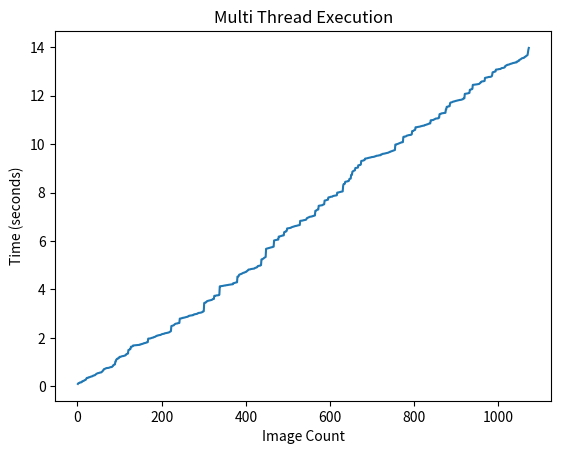

This chart was generated by the following Python code:
from matplotlib import pyplot as plt


x = [1, 2, 3, 4, 5, 6, 7, 8, 9, 10, 11, 12, 13, 14, 15, 16, 17, 18, 19, 20, 21, 22, 23, 24, 25, 26, 27, 28, 29, 30, 31, 32, 33, 34, 35, 36, 37, 38, 39, 40, 41, 42, 43, 44, 45, 46, 47, 48, 49, 50, 51, 52, 53, 54, 55, 56, 57, 58, 59, 60, 61, 62, 63, 64, 65, 66, 67, 68, 69, 70, 71, 72, 73, 74, 75, 76, 77, 78, 79, 80, 81, 82, 83, 84, 85, 86, 87, 88, 89, 90, 91, 92, 93, 94, 95, 96, 97, 98, 99, 100, 101, 102, 103, 104, 105, 106, 107, 108, 109, 110, 111, 112, 113, 114, 115, 116, 117, 118, 119, 120, 121, 122, 123, 124, 125, 126, 127, 128, 129, 130, 131, 132, 133, 134, 135, 136, 137, 138, 139, 140, 141, 142, 143, 144, 145, 146, 147, 148, 149, 150, 151, 152, 153, 154, 155, 156, 157, 158, 159, 160, 161, 162, 163, 164, 165, 166, 167, 168, 169, 170, 171, 172, 173, 174, 175, 176, 177, 178, 179, 180, 181, 182, 183, 184, 185, 186, 187, 188, 189, 190, 191, 192, 193, 194, 195, 196, 197, 198, 199, 200, 201, 202, 203, 204, 205, 206, 207, 208, 209, 210, 211, 212, 213, 214, 215, 216, 217, 218, 219, 220, 221, 222, 223, 224, 225, 226, 227, 228, 229, 230, 231, 232, 233, 234, 235, 236, 237, 238, 239, 240, 241, 242, 243, 244, 245, 246, 247, 248, 249, 250, 251, 252, 253, 254, 255, 256, 257, 258, 259, 260, 261, 262, 263, 264, 265, 266, 267, 268, 269, 270, 271, 272, 273, 274, 275, 276, 277, 278, 279, 280, 281, 282, 283, 284, 285, 286, 287, 288, 289, 290, 291, 292, 293, 294, 295, 296, 297, 298, 299, 300, 301, 302, 303, 304, 305, 306, 307, 308, 309, 310, 311, 312, 313, 314, 315, 316, 317, 318, 319, 320, 321, 322, 323, 324, 325, 326, 327, 328, 329, 330, 331, 332, 333, 334, 335, 336, 337, 338, 339, 340, 341, 342, 343, 344, 345, 346, 347, 348, 349, 350, 351, 352, 353, 354, 355, 356, 357, 358, 359, 360, 361, 362, 363, 364, 365, 366, 367, 368, 369, 370, 371, 372, 373, 374, 375, 376, 377, 378, 379, 380, 381, 382, 383, 384, 385, 386, 387, 388, 389, 390, 391, 392, 393, 394, 395, 396, 397, 398, 399, 400, 401, 402, 403, 404, 405, 406, 407, 408, 409, 410, 411, 412, 413, 414, 415, 416, 417, 418, 419, 420, 421, 422, 423, 424, 425, 426, 427, 428, 429, 430, 431, 432, 433, 434, 435, 436, 437, 438, 439, 440, 441, 442, 443, 444, 445, 446, 447, 448, 449, 450, 451, 452, 453, 454, 455, 456, 457, 458, 459, 460, 461, 462, 463, 464, 465, 466, 467, 468, 469, 470, 471, 472, 473, 474, 475, 476, 477, 478, 479, 480, 481, 482, 483, 484, 485, 486, 487, 488, 489, 490, 491, 492, 493, 494, 495, 496, 497, 498, 499, 500, 501, 502, 503, 504, 505, 506, 507, 508, 509, 510, 511, 512, 513, 514, 515, 516, 517, 518, 519, 520, 521, 522, 523, 524, 525, 526, 527, 528, 529, 530, 531, 532, 533, 534, 535, 536, 537, 538, 539, 540, 541, 542, 543, 544, 545, 546, 547, 548, 549, 550, 551, 552, 553, 554, 555, 556, 557, 558, 559, 560, 561, 562, 563, 564, 565, 566, 567, 568, 569, 570, 571, 572, 573, 574, 575, 576, 577, 578, 579, 580, 581, 582, 583, 584, 585, 586, 587, 588, 589, 590, 591, 592, 593, 594, 595, 596, 597, 598, 599, 600, 601, 602, 603, 604, 605, 606, 607, 608, 609, 610, 611, 612, 613, 614, 615, 616, 617, 618, 619, 620, 621, 622, 623, 624, 625, 626, 627, 628, 629, 630, 631, 632, 633, 634, 635, 636, 637, 638, 639, 640, 641, 642, 643, 644, 645, 646, 647, 648, 649, 650, 651, 652, 653, 654, 655, 656, 657, 658, 659, 660, 661, 662, 663, 664, 665, 666, 667, 668, 669, 670, 671, 672, 673, 674, 675, 676, 677, 678, 679, 680, 681, 682, 683, 684, 685, 686, 687, 688, 689, 690, 691, 692, 693, 694, 695, 696, 697, 698, 699, 700, 701, 702, 703, 704, 705, 706, 707, 708, 709, 710, 711, 712, 713, 714, 715, 716, 717, 718, 719, 720, 721, 722, 723, 724, 725, 726, 727, 728, 729, 730, 731, 732, 733, 734, 735, 736, 737, 738, 739, 740, 741, 742, 743, 744, 745, 746, 747, 748, 749, 750, 751, 752, 753, 754, 755, 756, 757, 758, 759, 760, 761, 762, 763, 764, 765, 766, 767, 768, 769, 770, 771, 772, 773, 774, 775, 776, 777, 778, 779, 780, 781, 782, 783, 784, 785, 786, 787, 788, 789, 790, 791, 792, 793, 794, 795, 796, 797, 798, 799, 800, 801, 802, 803, 804, 805, 806, 807, 808, 809, 810, 811, 812, 813, 814, 815, 816, 817, 818, 819, 820, 821, 822, 823, 824, 825, 826, 827, 828, 829, 830, 831, 832, 833, 834, 835, 836, 837, 838, 839, 840, 841, 842, 843, 844, 845, 846, 847, 848, 849, 850, 851, 852, 853, 854, 855, 856, 857, 858, 859, 860, 861, 862, 863, 864, 865, 866, 867, 868, 869, 870, 871, 872, 873, 874, 875, 876, 877, 878, 879, 880, 881, 882, 883, 884, 885, 886, 887, 888, 889, 890, 891, 892, 893, 894, 895, 896, 897, 898, 899, 900, 901, 902, 903, 904, 905, 906, 907, 908, 909, 910, 911, 912, 913, 914, 915, 916, 917, 918, 919, 920, 921, 922, 923, 924, 925, 926, 927, 928, 929, 930, 931, 932, 933, 934, 935, 936, 937, 938, 939, 940, 941, 942, 943, 944, 945, 946, 947, 948, 949, 950, 951, 952, 953, 954, 955, 956, 957, 958, 959, 960, 961, 962, 963, 964, 965, 966, 967, 968, 969, 970, 971, 972, 973, 974, 975, 976, 977, 978, 979, 980, 981, 982, 983, 984, 985, 986, 987, 988, 989, 990, 991, 992, 993, 994, 995, 996, 997, 998, 999, 1000, 1001, 1002, 1003, 1004, 1005, 1006, 1007, 1008, 1009, 1010, 1011, 1012, 1013, 1014, 1015, 1016, 1017, 1018, 1019, 1020, 1021, 1022, 1023, 1024, 1025, 1026, 1027, 1028, 1029, 1030, 1031, 1032, 1033, 1034, 1035, 1036, 1037, 1038, 1039, 1040, 1041, 1042, 1043, 1044, 1045, 1046, 1047, 1048, 1049, 1050, 1051, 1052, 1053, 1054, 1055, 1056, 1057, 1058, 1059, 1060, 1061, 1062, 1063, 1064, 1065, 1066, 1067, 1068, 1069, 1070, 1071, 1072]
y = [0.09719, 0.12229, 0.13236, 0.13739, 0.13739, 0.15749, 0.16249, 0.16249, 0.16249, 0.17253, 0.2034, 0.20761, 0.20861, 0.22734, 0.22734, 0.23542, 0.2486, 0.26073, 0.26172, 0.27741, 0.31225, 0.34214, 0.34724, 0.34724, 0.35225, 0.35225, 0.37244, 0.37497, 0.37756, 0.38713, 0.39214, 0.3972, 0.40726, 0.40726, 0.41226, 0.41735, 0.43752, 0.44253, 0.4476, 0.45211, 0.45211, 0.46778, 0.48808, 0.49816, 0.51225, 0.52233, 0.52857, 0.53968, 0.54219, 0.54219, 0.54878, 0.55991, 0.56452, 0.56452, 0.56911, 0.57211, 0.57717, 0.60236, 0.61243, 0.62957, 0.6623, 0.67244, 0.71032, 0.71283, 0.71773, 0.73043, 0.73849, 0.74251, 0.75171, 0.75271, 0.75271, 0.75271, 0.75753, 0.7606, 0.76764, 0.77271, 0.77884, 0.79097, 0.79247, 0.79247, 0.79247, 0.80107, 0.82275, 0.83285, 0.86972, 0.87288, 0.89278, 0.90186, 0.90293, 1.02322, 1.02774, 1.09816, 1.10774, 1.13523, 1.13776, 1.14789, 1.14789, 1.17409, 1.17776, 1.21405, 1.21405, 1.21833, 1.22284, 1.22745, 1.23757, 1.24258, 1.24663, 1.24766, 1.24766, 1.25469, 1.25774, 1.26477, 1.27234, 1.27487, 1.30426, 1.32554, 1.32757, 1.34297, 1.34857, 1.35263, 1.49807, 1.5017, 1.50773, 1.51291, 1.54271, 1.54271, 1.63356, 1.63356, 1.63863, 1.64266, 1.64872, 1.68343, 1.68681, 1.68774, 1.68972, 1.69164, 1.69268, 1.69368, 1.69467, 1.69679, 1.69863, 1.70062, 1.70344, 1.70811, 1.71157, 1.71257, 1.71257, 1.71257, 1.73194, 1.73294, 1.73294, 1.74001, 1.74758, 1.74919, 1.75317, 1.76358, 1.77291, 1.77794, 1.77794, 1.78795, 1.79098, 1.793, 1.80296, 1.80794, 1.81096, 1.82328, 1.82328, 1.96754, 1.96854, 1.96854, 1.9736, 1.9736, 1.97773, 1.97773, 1.98781, 1.99751, 2.00119, 2.00368, 2.00779, 2.0128, 2.02927, 2.03027, 2.03779, 2.04594, 2.04846, 2.06618, 2.0727, 2.07779, 2.09241, 2.09241, 2.09546, 2.1057, 2.10669, 2.11072, 2.11617, 2.1177, 2.1177, 2.12781, 2.13795, 2.14783, 2.15581, 2.15783, 2.16284, 2.16284, 2.16796, 2.17203, 2.18566, 2.18887, 2.18987, 2.19281, 2.19414, 2.20295, 2.20757, 2.20948, 2.21621, 2.21773, 2.22511, 2.23138, 2.24806, 2.25612, 2.26267, 2.2782, 2.48813, 2.49266, 2.49266, 2.50282, 2.5117, 2.5127, 2.52279, 2.54258, 2.56276, 2.57284, 2.58295, 2.58812, 2.58965, 2.59268, 2.59268, 2.59776, 2.61188, 2.61243, 2.61443, 2.61443, 2.79401, 2.79753, 2.79753, 2.80206, 2.80411, 2.80764, 2.82442, 2.82442, 2.82442, 2.83249, 2.83451, 2.83755, 2.84508, 2.84763, 2.85467, 2.85769, 2.86274, 2.86783, 2.86783, 2.87589, 2.89276, 2.8933, 2.91223, 2.91383, 2.91885, 2.92097, 2.92197, 2.92757, 2.92757, 2.92757, 2.93571, 2.93773, 2.93773, 2.9626, 2.96615, 2.97473, 2.97524, 2.97779, 2.9828, 2.9828, 2.98736, 2.99744, 2.99744, 3.01507, 3.02771, 3.03103, 3.03217, 3.03217, 3.03521, 3.03775, 3.04275, 3.04731, 3.05231, 3.06237, 3.0654, 3.0886, 3.09217, 3.10119, 3.43764, 3.44894, 3.45098, 3.45308, 3.47106, 3.47309, 3.50212, 3.51762, 3.52425, 3.52778, 3.53334, 3.53793, 3.53793, 3.54756, 3.55158, 3.55362, 3.56375, 3.56375, 3.56777, 3.582, 3.5947, 3.60208, 3.60419, 3.60659, 3.735, 3.735, 3.73943, 3.73943, 3.74752, 3.75253, 3.75306, 3.75765, 3.75765, 3.75765, 3.76536, 3.76536, 3.77745, 4.12556, 4.13163, 4.13301, 4.13401, 4.13769, 4.13983, 4.14187, 4.14187, 4.1479, 4.15197, 4.15804, 4.1621, 4.1621, 4.1621, 4.1702, 4.17223, 4.17223, 4.17779, 4.18032, 4.18234, 4.18787, 4.19039, 4.19245, 4.19245, 4.19789, 4.20072, 4.2018, 4.20379, 4.20783, 4.21089, 4.21445, 4.21445, 4.25763, 4.25814, 4.26052, 4.26451, 4.2739, 4.28193, 4.28396, 4.28798, 4.29407, 4.29407, 4.52911, 4.53198, 4.53672, 4.55541, 4.60773, 4.61507, 4.62345, 4.62805, 4.63107, 4.64436, 4.64766, 4.6572, 4.6664, 4.67201, 4.68806, 4.68909, 4.69403, 4.69978, 4.71084, 4.72128, 4.7248, 4.72699, 4.75281, 4.76315, 4.77977, 4.79026, 4.82001, 4.82101, 4.82201, 4.82389, 4.82754, 4.83502, 4.84104, 4.84413, 4.84513, 4.84996, 4.8535, 4.85502, 4.85785, 4.8605, 4.8625, 4.87536, 4.89026, 4.89325, 4.89933, 4.90471, 4.9077, 4.92018, 4.9574, 4.96775, 4.97008, 4.97575, 4.97983, 4.98083, 4.98283, 4.99775, 5.00305, 5.23887, 5.24228, 5.25598, 5.25809, 5.26801, 5.27778, 5.29884, 5.31091, 5.3281, 5.3339, 5.34166, 5.67704, 5.68156, 5.68801, 5.69363, 5.69666, 5.69898, 5.70661, 5.70763, 5.71427, 5.72216, 5.7282, 5.7312, 5.73634, 5.74171, 5.74171, 5.75052, 5.75826, 5.76026, 5.76756, 6.02253, 6.02735, 6.0302, 6.03419, 6.0413, 6.04387, 6.04614, 6.05236, 6.05391, 6.05809, 6.06008, 6.18179, 6.18279, 6.19042, 6.19295, 6.19604, 6.20004, 6.21124, 6.21423, 6.21776, 6.22325, 6.22955, 6.23254, 6.23354, 6.36588, 6.37658, 6.37861, 6.38175, 6.38564, 6.4147, 6.41996, 6.51871, 6.51998, 6.5213, 6.5258, 6.52998, 6.53098, 6.53911, 6.54323, 6.54423, 6.54722, 6.56396, 6.57097, 6.57698, 6.58416, 6.58624, 6.59211, 6.60103, 6.60354, 6.60865, 6.61882, 6.61983, 6.62284, 6.62583, 6.63271, 6.63566, 6.64192, 6.64595, 6.65394, 6.65594, 6.65893, 6.66092, 6.83145, 6.8335, 6.83549, 6.83649, 6.83749, 6.8415, 6.84504, 6.85478, 6.85628, 6.85628, 6.8638, 6.86778, 6.86914, 6.87534, 6.88017, 6.91625, 6.94382, 6.95072, 6.9606, 6.97001, 6.97201, 6.98654, 6.99642, 7.00045, 7.00245, 7.00444, 7.00952, 7.01048, 7.01348, 7.02648, 7.02862, 7.03484, 7.03554, 7.04953, 7.05053, 7.05452, 7.24583, 7.25285, 7.25983, 7.27277, 7.2849, 7.29271, 7.2977, 7.30274, 7.45482, 7.45783, 7.46083, 7.46183, 7.46662, 7.46794, 7.4729, 7.47641, 7.4781, 7.48091, 7.50085, 7.50551, 7.50806, 7.51793, 7.66984, 7.67284, 7.67483, 7.68103, 7.68786, 7.69384, 7.69789, 7.70404, 7.70591, 7.80002, 7.80281, 7.80381, 7.8068, 7.81209, 7.82581, 7.82762, 7.82829, 7.82926, 7.83182, 7.84706, 7.85818, 7.86021, 7.86624, 7.86915, 7.87117, 7.87411, 7.87913, 7.88126, 7.88423, 7.88929, 7.99881, 7.99981, 8.0028, 8.00854, 8.01359, 8.01665, 8.01962, 8.02261, 8.03013, 8.03419, 8.03628, 8.04238, 8.04891, 8.04991, 8.27141, 8.34704, 8.35702, 8.364, 8.365, 8.44479, 8.44829, 8.45528, 8.45779, 8.46229, 8.46229, 8.4724, 8.4734, 8.47539, 8.50789, 8.56567, 8.57078, 8.57377, 8.57876, 8.72992, 8.73183, 8.73583, 8.86374, 8.87719, 8.88824, 8.89322, 8.91025, 8.91718, 8.91918, 9.01501, 9.017, 9.019, 9.01999, 9.01999, 9.02955, 9.03154, 9.12801, 9.12852, 9.13052, 9.13603, 9.13902, 9.145, 9.15748, 9.30483, 9.30898, 9.31204, 9.31303, 9.31702, 9.32214, 9.32912, 9.34161, 9.34708, 9.40073, 9.40173, 9.40971, 9.41071, 9.4124, 9.4179, 9.42188, 9.43286, 9.43385, 9.43684, 9.43996, 9.44195, 9.44295, 9.44794, 9.45492, 9.4639, 9.46589, 9.46689, 9.46789, 9.47088, 9.47188, 9.47786, 9.48285, 9.49282, 9.49482, 9.50381, 9.50681, 9.51939, 9.52118, 9.52318, 9.52517, 9.52717, 9.53315, 9.53814, 9.53921, 9.54213, 9.54412, 9.54512, 9.57561, 9.57761, 9.5826, 9.58659, 9.60158, 9.60258, 9.60557, 9.60656, 9.61055, 9.61454, 9.61654, 9.62252, 9.62709, 9.62809, 9.63308, 9.64305, 9.64505, 9.64804, 9.65802, 9.67249, 9.67419, 9.67716, 9.69381, 9.69544, 9.70168, 9.71005, 9.7141, 9.72321, 9.73019, 9.73418, 9.73817, 9.74515, 9.75612, 9.75863, 9.98275, 9.98375, 9.98692, 9.99757, 9.99908, 10.00471, 10.01241, 10.01594, 10.02773, 10.03172, 10.03829, 10.04782, 10.0563, 10.05988, 10.0729, 10.0777, 10.0787, 10.07969, 10.0867, 10.2959, 10.30388, 10.31186, 10.31285, 10.31485, 10.31585, 10.32099, 10.33794, 10.35004, 10.35303, 10.35773, 10.36569, 10.37041, 10.3724, 10.3734, 10.37839, 10.38138, 10.38488, 10.38488, 10.39536, 10.40534, 10.54049, 10.54178, 10.54477, 10.55303, 10.5697, 10.57976, 10.58594, 10.59003, 10.69775, 10.70074, 10.70274, 10.70274, 10.70374, 10.71072, 10.71271, 10.71371, 10.71821, 10.7212, 10.72519, 10.72918, 10.73816, 10.74115, 10.74414, 10.74813, 10.75611, 10.7581, 10.76209, 10.76309, 10.76708, 10.76908, 10.79103, 10.79345, 10.79526, 10.8036, 10.80759, 10.81558, 10.81662, 10.82207, 10.83205, 10.84518, 10.84663, 10.84896, 10.85594, 10.85945, 10.98478, 10.98977, 10.99077, 10.99176, 10.99276, 10.99575, 10.99675, 11.01172, 11.01969, 11.02568, 11.03565, 11.04961, 11.05659, 11.05813, 11.06065, 11.06163, 11.06163, 11.06761, 11.06761, 11.09012, 11.09311, 11.23763, 11.24661, 11.25318, 11.25617, 11.25826, 11.27239, 11.27538, 11.28237, 11.2845, 11.28735, 11.28886, 11.29164, 11.29317, 11.29317, 11.2945, 11.43445, 11.44243, 11.54146, 11.54146, 11.55144, 11.55296, 11.55495, 11.55695, 11.56692, 11.57091, 11.69102, 11.7155, 11.72248, 11.72448, 11.72847, 11.73545, 11.74442, 11.7564, 11.75939, 11.76338, 11.7673, 11.76979, 11.78019, 11.78319, 11.78717, 11.79256, 11.79815, 11.80513, 11.80712, 11.81033, 11.81233, 11.81732, 11.82438, 11.82687, 11.82887, 11.83086, 11.83186, 11.84087, 11.84486, 11.85088, 11.85188, 11.8709, 11.88843, 11.88895, 11.89492, 12.07694, 12.08006, 12.08107, 12.08406, 12.08506, 12.09005, 12.09204, 12.09703, 12.10102, 12.11, 12.11199, 12.11798, 12.24785, 12.24837, 12.25135, 12.26583, 12.26935, 12.27136, 12.2824, 12.44814, 12.45014, 12.45129, 12.45417, 12.4562, 12.4572, 12.45924, 12.46323, 12.46562, 12.46912, 12.47211, 12.47511, 12.48209, 12.48408, 12.48608, 12.48807, 12.50204, 12.5225, 12.53013, 12.56377, 12.56576, 12.58525, 12.59313, 12.59345, 12.59445, 12.59744, 12.60343, 12.61041, 12.61141, 12.73756, 12.73955, 12.74653, 12.75052, 12.75252, 12.75551, 12.7595, 12.76848, 12.77352, 12.77452, 12.77651, 12.77651, 12.77849, 12.781, 12.78849, 12.79348, 12.80246, 12.85702, 12.96531, 12.9733, 12.98052, 12.98204, 12.98502, 12.99604, 12.99802, 13.00343, 13.07929, 13.0813, 13.0823, 13.08429, 13.08828, 13.08928, 13.09789, 13.09889, 13.0999, 13.10141, 13.1034, 13.10639, 13.12248, 13.14002, 13.14152, 13.14352, 13.14551, 13.15005, 13.15309, 13.16007, 13.1661, 13.17508, 13.22689, 13.23587, 13.24237, 13.26062, 13.2656, 13.2656, 13.28211, 13.28367, 13.28624, 13.2897, 13.2962, 13.30598, 13.31431, 13.3203, 13.32329, 13.32669, 13.33498, 13.34052, 13.34811, 13.3501, 13.35616, 13.3612, 13.36313, 13.36467, 13.37594, 13.37691, 13.37791, 13.37891, 13.4163, 13.41929, 13.42129, 13.42229, 13.43286, 13.47522, 13.48302, 13.48796, 13.49796, 13.51148, 13.5295, 13.5421, 13.54985, 13.55496, 13.55737, 13.55833, 13.56435, 13.58553, 13.58652, 13.60927, 13.61687, 13.62518, 13.64833, 13.65817, 13.67112, 13.6761, 13.79986, 13.89951, 13.97541]

# Function to plot 
plt.plot(x,y) 

plt.xlabel('Image Count')
plt.ylabel('Time (seconds)')

plt.title('Multi Thread Execution')
# function to show the plot 
plt.show() 



"""
l = [[1, 0.09719], [2, 0.12229], [3, 0.13236], [4, 0.13739], [5, 0.13739], [6, 0.15749], [7, 0.16249], [8, 0.16249], [9, 0.16249], [10, 0.17253], [11, 0.2034], [12, 0.20761], [13, 0.20861], [14, 0.22734], [15, 0.22734], [16, 0.23542], [17, 0.2486], [18, 0.26073], [19, 0.26172], [20, 0.27741], [21, 0.31225], [22, 0.34214], [23, 0.34724], [24, 0.34724], [25, 0.35225], [26, 0.35225], [27, 0.37244], [28, 0.37497], [29, 0.37756], [30, 0.38713], [31, 0.39214], [32, 0.3972], [33, 0.40726], [34, 0.40726], [35, 0.41226], [36, 0.41735], [37, 0.43752], [38, 0.44253], [39, 0.4476], [40, 0.45211], [41, 0.45211], [42, 0.46778], [43, 0.48808], [44, 0.49816], [45, 0.51225], [46, 0.52233], [47, 0.52857], [48, 0.53968], [49, 0.54219], [50, 0.54219], [51, 0.54878], [52, 0.55991], [53, 0.56452], [54, 0.56452], [55, 0.56911], [56, 0.57211], [57, 0.57717], [58, 0.60236], [59, 0.61243], [60, 0.62957], [61, 0.6623], [62, 0.67244], [63, 0.71032], [64, 0.71283], [65, 0.71773], [66, 0.73043], [67, 0.73849], [68, 0.74251], [69, 0.75171], [70, 0.75271], [71, 0.75271], [72, 0.75271], [73, 0.75753], [74, 0.7606], [75, 0.76764], [76, 0.77271], [77, 0.77884], [78, 0.79097], [79, 0.79247], [80, 0.79247], [81, 0.79247], [82, 0.80107], [83, 0.82275], [84, 0.83285], [85, 0.86972], [86, 0.87288], [87, 0.89278], [88, 0.90186], [89, 0.90293], [90, 1.02322], [91, 1.02774], [92, 1.09816], [93, 1.10774], [94, 1.13523], [95, 1.13776], [96, 1.14789], [97, 1.14789], [98, 1.17409], [99, 1.17776], [100, 1.21405], [101, 1.21405], [102, 1.21833], [103, 1.22284], [104, 1.22745], [105, 1.23757], [106, 1.24258], [107, 1.24663], [108, 1.24766], [109, 1.24766], [110, 1.25469], [111, 1.25774], [112, 1.26477], [113, 1.27234], [114, 1.27487], [115, 1.30426], [116, 1.32554], [117, 1.32757], [118, 1.34297], [119, 1.34857], [120, 1.35263], [121, 1.49807], [122, 1.5017], [123, 1.50773], [124, 1.51291], [125, 1.54271], [126, 1.54271], [127, 1.63356], [128, 1.63356], [129, 1.63863], [130, 1.64266], [131, 1.64872], [132, 1.68343], [133, 1.68681], [134, 1.68774], [135, 1.68972], [136, 1.69164], [137, 1.69268], [138, 1.69368], [139, 1.69467], [140, 1.69679], [141, 1.69863], [142, 1.70062], [143, 1.70344], [144, 1.70811], [145, 1.71157], [146, 1.71257], [147, 1.71257], [148, 1.71257], [149, 1.73194], [150, 1.73294], [151, 1.73294], [152, 1.74001], [153, 1.74758], [154, 1.74919], [155, 1.75317], [156, 1.76358], [157, 1.77291], [158, 1.77794], [159, 1.77794], [160, 1.78795], [161, 1.79098], [162, 1.793], [163, 1.80296], [164, 1.80794], [165, 1.81096], [166, 1.82328], [167, 1.82328], [168, 1.96754], [169, 1.96854], [170, 1.96854], [171, 1.9736], [172, 1.9736], [173, 1.97773], [174, 1.97773], [175, 1.98781], [176, 1.99751], [177, 2.00119], [178, 2.00368], [179, 2.00779], [180, 2.0128], [181, 2.02927], [182, 2.03027], [183, 2.03779], [184, 2.04594], [185, 2.04846], [186, 2.06618], [187, 2.0727], [188, 2.07779], [189, 2.09241], [190, 2.09241], [191, 2.09546], [192, 2.1057], [193, 2.10669], [194, 2.11072], [195, 2.11617], [196, 2.1177], [197, 2.1177], [198, 2.12781], [199, 2.13795], [200, 2.14783], [201, 2.15581], [202, 2.15783], [203, 2.16284], [204, 2.16284], [205, 2.16796], [206, 2.17203], [207, 2.18566], [208, 2.18887], [209, 2.18987], [210, 2.19281], [211, 2.19414], [212, 2.20295], [213, 2.20757], [214, 2.20948], [215, 2.21621], [216, 2.21773], [217, 2.22511], [218, 2.23138], [219, 2.24806], [220, 2.25612], [221, 2.26267], [222, 2.2782], [223, 2.48813], [224, 2.49266], [225, 2.49266], [226, 2.50282], [227, 2.5117], [228, 2.5127], [229, 2.52279], [230, 2.54258], [231, 2.56276], [232, 2.57284], [233, 2.58295], [234, 2.58812], [235, 2.58965], [236, 2.59268], [237, 2.59268], [238, 2.59776], [239, 2.61188], [240, 2.61243], [241, 2.61443], [242, 2.61443], [243, 2.79401], [244, 2.79753], [245, 2.79753], [246, 2.80206], [247, 2.80411], [248, 2.80764], [249, 2.82442], [250, 2.82442], [251, 2.82442], [252, 2.83249], [253, 2.83451], [254, 2.83755], [255, 2.84508], [256, 2.84763], [257, 2.85467], [258, 2.85769], [259, 2.86274], [260, 2.86783], [261, 2.86783], [262, 2.87589], [263, 2.89276], [264, 2.8933], [265, 2.91223], [266, 2.91383], [267, 2.91885], [268, 2.92097], [269, 2.92197], [270, 2.92757], [271, 2.92757], [272, 2.92757], [273, 2.93571], [274, 2.93773], [275, 2.93773], [276, 2.9626], [277, 2.96615], [278, 2.97473], [279, 2.97524], [280, 2.97779], [281, 2.9828], [282, 2.9828], [283, 2.98736], [284, 2.99744], [285, 2.99744], [286, 3.01507], [287, 3.02771], [288, 3.03103], [289, 3.03217], [290, 3.03217], [291, 3.03521], [292, 3.03775], [293, 3.04275], [294, 3.04731], [295, 3.05231], [296, 3.06237], [297, 3.0654], [298, 3.0886], [299, 3.09217], [300, 3.10119], [301, 3.43764], [302, 3.44894], [303, 3.45098], [304, 3.45308], [305, 3.47106], [306, 3.47309], [307, 3.50212], [308, 3.51762], [309, 3.52425], [310, 3.52778], [311, 3.53334], [312, 3.53793], [313, 3.53793], [314, 3.54756], [315, 3.55158], [316, 3.55362], [317, 3.56375], [318, 3.56375], [319, 3.56777], [320, 3.582], [321, 3.5947], [322, 3.60208], [323, 3.60419], [324, 3.60659], [325, 3.735], [326, 3.735], [327, 3.73943], [328, 3.73943], [329, 3.74752], [330, 3.75253], [331, 3.75306], [332, 3.75765], [333, 3.75765], [334, 3.75765], [335, 3.76536], [336, 3.76536], [337, 3.77745], [338, 4.12556], [339, 4.13163], [340, 4.13301], [341, 4.13401], [342, 4.13769], [343, 4.13983], [344, 4.14187], [345, 4.14187], [346, 4.1479], [347, 4.15197], [348, 4.15804], [349, 4.1621], [350, 4.1621], [351, 4.1621], [352, 4.1702], [353, 4.17223], [354, 4.17223], [355, 4.17779], [356, 4.18032], [357, 4.18234], [358, 4.18787], [359, 4.19039], [360, 4.19245], [361, 4.19245], [362, 4.19789], [363, 4.20072], [364, 4.2018], [365, 4.20379], [366, 4.20783], [367, 4.21089], [368, 4.21445], [369, 4.21445], [370, 4.25763], [371, 4.25814], [372, 4.26052], [373, 4.26451], [374, 4.2739], [375, 4.28193], [376, 4.28396], [377, 4.28798], [378, 4.29407], [379, 4.29407], [380, 4.52911], [381, 4.53198], [382, 4.53672], [383, 4.55541], [384, 4.60773], [385, 4.61507], [386, 4.62345], [387, 4.62805], [388, 4.63107], [389, 4.64436], [390, 4.64766], [391, 4.6572], [392, 4.6664], [393, 4.67201], [394, 4.68806], [395, 4.68909], [396, 4.69403], [397, 4.69978], [398, 4.71084], [399, 4.72128], [400, 4.7248], [401, 4.72699], [402, 4.75281], [403, 4.76315], [404, 4.77977], [405, 4.79026], [406, 4.82001], [407, 4.82101], [408, 4.82201], [409, 4.82389], [410, 4.82754], [411, 4.83502], [412, 4.84104], [413, 4.84413], [414, 4.84513], [415, 4.84996], [416, 4.8535], [417, 4.85502], [418, 4.85785], [419, 4.8605], [420, 4.8625], [421, 4.87536], [422, 4.89026], [423, 4.89325], [424, 4.89933], [425, 4.90471], [426, 4.9077], [427, 4.92018], [428, 4.9574], [429, 4.96775], [430, 4.97008], [431, 4.97575], [432, 4.97983], [433, 4.98083], [434, 4.98283], [435, 4.99775], [436, 5.00305], [437, 5.23887], [438, 5.24228], [439, 5.25598], [440, 5.25809], [441, 5.26801], [442, 5.27778], [443, 5.29884], [444, 5.31091], [445, 5.3281], [446, 5.3339], [447, 5.34166], [448, 5.67704], [449, 5.68156], [450, 5.68801], [451, 5.69363], [452, 5.69666], [453, 5.69898], [454, 5.70661], [455, 5.70763], [456, 5.71427], [457, 5.72216], [458, 5.7282], [459, 5.7312], [460, 5.73634], [461, 5.74171], [462, 5.74171], [463, 5.75052], [464, 5.75826], [465, 5.76026], [466, 5.76756], [467, 6.02253], [468, 6.02735], [469, 6.0302], [470, 6.03419], [471, 6.0413], [472, 6.04387], [473, 6.04614], [474, 6.05236], [475, 6.05391], [476, 6.05809], [477, 6.06008], [478, 6.18179], [479, 6.18279], [480, 6.19042], [481, 6.19295], [482, 6.19604], [483, 6.20004], [484, 6.21124], [485, 6.21423], [486, 6.21776], [487, 6.22325], [488, 6.22955], [489, 6.23254], [490, 6.23354], [491, 6.36588], [492, 6.37658], [493, 6.37861], [494, 6.38175], [495, 6.38564], [496, 6.4147], [497, 6.41996], [498, 6.51871], [499, 6.51998], [500, 6.5213], [501, 6.5258], [502, 6.52998], [503, 6.53098], [504, 6.53911], [505, 6.54323], [506, 6.54423], [507, 6.54722], [508, 6.56396], [509, 6.57097], [510, 6.57698], [511, 6.58416], [512, 6.58624], [513, 6.59211], [514, 6.60103], [515, 6.60354], [516, 6.60865], [517, 6.61882], [518, 6.61983], [519, 6.62284], [520, 6.62583], [521, 6.63271], [522, 6.63566], [523, 6.64192], [524, 6.64595], [525, 6.65394], [526, 6.65594], [527, 6.65893], [528, 6.66092], [529, 6.83145], [530, 6.8335], [531, 6.83549], [532, 6.83649], [533, 6.83749], [534, 6.8415], [535, 6.84504], [536, 6.85478], [537, 6.85628], [538, 6.85628], [539, 6.8638], [540, 6.86778], [541, 6.86914], [542, 6.87534], [543, 6.88017], [544, 6.91625], [545, 6.94382], [546, 6.95072], [547, 6.9606], [548, 6.97001], [549, 6.97201], [550, 6.98654], [551, 6.99642], [552, 7.00045], [553, 7.00245], [554, 7.00444], [555, 7.00952], [556, 7.01048], [557, 7.01348], [558, 7.02648], [559, 7.02862], [560, 7.03484], [561, 7.03554], [562, 7.04953], [563, 7.05053], [564, 7.05452], [565, 7.24583], [566, 7.25285], [567, 7.25983], [568, 7.27277], [569, 7.2849], [570, 7.29271], [571, 7.2977], [572, 7.30274], [573, 7.45482], [574, 7.45783], [575, 7.46083], [576, 7.46183], [577, 7.46662], [578, 7.46794], [579, 7.4729], [580, 7.47641], [581, 7.4781], [582, 7.48091], [583, 7.50085], [584, 7.50551], [585, 7.50806], [586, 7.51793], [587, 7.66984], [588, 7.67284], [589, 7.67483], [590, 7.68103], [591, 7.68786], [592, 7.69384], [593, 7.69789], [594, 7.70404], [595, 7.70591], [596, 7.80002], [597, 7.80281], [598, 7.80381], [599, 7.8068], [600, 7.81209], [601, 7.82581], [602, 7.82762], [603, 7.82829], [604, 7.82926], [605, 7.83182], [606, 7.84706], [607, 7.85818], [608, 7.86021], [609, 7.86624], [610, 7.86915], [611, 7.87117], [612, 7.87411], [613, 7.87913], [614, 7.88126], [615, 7.88423], [616, 7.88929], [617, 7.99881], [618, 7.99981], [619, 8.0028], [620, 8.00854], [621, 8.01359], [622, 8.01665], [623, 8.01962], [624, 8.02261], [625, 8.03013], [626, 8.03419], [627, 8.03628], [628, 8.04238], [629, 8.04891], [630, 8.04991], [631, 8.27141], [632, 8.34704], [633, 8.35702], [634, 8.364], [635, 8.365], [636, 8.44479], [637, 8.44829], [638, 8.45528], [639, 8.45779], [640, 8.46229], [641, 8.46229], [642, 8.4724], [643, 8.4734], [644, 8.47539], [645, 8.50789], [646, 8.56567], [647, 8.57078], [648, 8.57377], [649, 8.57876], [650, 8.72992], [651, 8.73183], [652, 8.73583], [653, 8.86374], [654, 8.87719], [655, 8.88824], [656, 8.89322], [657, 8.91025], [658, 8.91718], [659, 8.91918], [660, 9.01501], [661, 9.017], [662, 9.019], [663, 9.01999], [664, 9.01999], [665, 9.02955], [666, 9.03154], [667, 9.12801], [668, 9.12852], [669, 9.13052], [670, 9.13603], [671, 9.13902], [672, 9.145], [673, 9.15748], [674, 9.30483], [675, 9.30898], [676, 9.31204], [677, 9.31303], [678, 9.31702], [679, 9.32214], [680, 9.32912], [681, 9.34161], [682, 9.34708], [683, 9.40073], [684, 9.40173], [685, 9.40971], [686, 9.41071], [687, 9.4124], [688, 9.4179], [689, 9.42188], [690, 9.43286], [691, 9.43385], [692, 9.43684], [693, 9.43996], [694, 9.44195], [695, 9.44295], [696, 9.44794], [697, 9.45492], [698, 9.4639], [699, 9.46589], [700, 9.46689], [701, 9.46789], [702, 9.47088], [703, 9.47188], [704, 9.47786], [705, 9.48285], [706, 9.49282], [707, 9.49482], [708, 9.50381], [709, 9.50681], [710, 9.51939], [711, 9.52118], [712, 9.52318], [713, 9.52517], [714, 9.52717], [715, 9.53315], [716, 9.53814], [717, 9.53921], [718, 9.54213], [719, 9.54412], [720, 9.54512], [721, 9.57561], [722, 9.57761], [723, 9.5826], [724, 9.58659], [725, 9.60158], [726, 9.60258], [727, 9.60557], [728, 9.60656], [729, 9.61055], [730, 9.61454], [731, 9.61654], [732, 9.62252], [733, 9.62709], [734, 9.62809], [735, 9.63308], [736, 9.64305], [737, 9.64505], [738, 9.64804], [739, 9.65802], [740, 9.67249], [741, 9.67419], [742, 9.67716], [743, 9.69381], [744, 9.69544], [745, 9.70168], [746, 9.71005], [747, 9.7141], [748, 9.72321], [749, 9.73019], [750, 9.73418], [751, 9.73817], [752, 9.74515], [753, 9.75612], [754, 9.75863], [755, 9.98275], [756, 9.98375], [757, 9.98692], [758, 9.99757], [759, 9.99908], [760, 10.00471], [761, 10.01241], [762, 10.01594], [763, 10.02773], [764, 10.03172], [765, 10.03829], [766, 10.04782], [767, 10.0563], [768, 10.05988], [769, 10.0729], [770, 10.0777], [771, 10.0787], [772, 10.07969], [773, 10.0867], [774, 10.2959], [775, 10.30388], [776, 10.31186], [777, 10.31285], [778, 10.31485], [779, 10.31585], [780, 10.32099], [781, 10.33794], [782, 10.35004], [783, 10.35303], [784, 10.35773], [785, 10.36569], [786, 10.37041], [787, 10.3724], [788, 10.3734], [789, 10.37839], [790, 10.38138], [791, 10.38488], [792, 10.38488], [793, 10.39536], [794, 10.40534], [795, 10.54049], [796, 10.54178], [797, 10.54477], [798, 10.55303], [799, 10.5697], [800, 10.57976], [801, 10.58594], [802, 10.59003], [803, 10.69775], [804, 10.70074], [805, 10.70274], [806, 10.70274], [807, 10.70374], [808, 10.71072], [809, 10.71271], [810, 10.71371], [811, 10.71821], [812, 10.7212], [813, 10.72519], [814, 10.72918], [815, 10.73816], [816, 10.74115], [817, 10.74414], [818, 10.74813], [819, 10.75611], [820, 10.7581], [821, 10.76209], [822, 10.76309], [823, 10.76708], [824, 10.76908], [825, 10.79103], [826, 10.79345], [827, 10.79526], [828, 10.8036], [829, 10.80759], [830, 10.81558], [831, 10.81662], [832, 10.82207], [833, 10.83205], [834, 10.84518], [835, 10.84663], [836, 10.84896], [837, 10.85594], [838, 10.85945], [839, 10.98478], [840, 10.98977], [841, 10.99077], [842, 10.99176], [843, 10.99276], [844, 10.99575], [845, 10.99675], [846, 11.01172], [847, 11.01969], [848, 11.02568], [849, 11.03565], [850, 11.04961], [851, 11.05659], [852, 11.05813], [853, 11.06065], [854, 11.06163], [855, 11.06163], [856, 11.06761], [857, 11.06761], [858, 11.09012], [859, 11.09311], [860, 11.23763], [861, 11.24661], [862, 11.25318], [863, 11.25617], [864, 11.25826], [865, 11.27239], [866, 11.27538], [867, 11.28237], [868, 11.2845], [869, 11.28735], [870, 11.28886], [871, 11.29164], [872, 11.29317], [873, 11.29317], [874, 11.2945], [875, 11.43445], [876, 11.44243], [877, 11.54146], [878, 11.54146], [879, 11.55144], [880, 11.55296], [881, 11.55495], [882, 11.55695], [883, 11.56692], [884, 11.57091], [885, 11.69102], [886, 11.7155], [887, 11.72248], [888, 11.72448], [889, 11.72847], [890, 11.73545], [891, 11.74442], [892, 11.7564], [893, 11.75939], [894, 11.76338], [895, 11.7673], [896, 11.76979], [897, 11.78019], [898, 11.78319], [899, 11.78717], [900, 11.79256], [901, 11.79815], [902, 11.80513], [903, 11.80712], [904, 11.81033], [905, 11.81233], [906, 11.81732], [907, 11.82438], [908, 11.82687], [909, 11.82887], [910, 11.83086], [911, 11.83186], [912, 11.84087], [913, 11.84486], [914, 11.85088], [915, 11.85188], [916, 11.8709], [917, 11.88843], [918, 11.88895], [919, 11.89492], [920, 12.07694], [921, 12.08006], [922, 12.08107], [923, 12.08406], [924, 12.08506], [925, 12.09005], [926, 12.09204], [927, 12.09703], [928, 12.10102], [929, 12.11], [930, 12.11199], [931, 12.11798], [932, 12.24785], [933, 12.24837], [934, 12.25135], [935, 12.26583], [936, 12.26935], [937, 12.27136], [938, 12.2824], [939, 12.44814], [940, 12.45014], [941, 12.45129], [942, 12.45417], [943, 12.4562], [944, 12.4572], [945, 12.45924], [946, 12.46323], [947, 12.46562], [948, 12.46912], [949, 12.47211], [950, 12.47511], [951, 12.48209], [952, 12.48408], [953, 12.48608], [954, 12.48807], [955, 12.50204], [956, 12.5225], [957, 12.53013], [958, 12.56377], [959, 12.56576], [960, 12.58525], [961, 12.59313], [962, 12.59345], [963, 12.59445], [964, 12.59744], [965, 12.60343], [966, 12.61041], [967, 12.61141], [968, 12.73756], [969, 12.73955], [970, 12.74653], [971, 12.75052], [972, 12.75252], [973, 12.75551], [974, 12.7595], [975, 12.76848], [976, 12.77352], [977, 12.77452], [978, 12.77651], [979, 12.77651], [980, 12.77849], [981, 12.781], [982, 12.78849], [983, 12.79348], [984, 12.80246], [985, 12.85702], [986, 12.96531], [987, 12.9733], [988, 12.98052], [989, 12.98204], [990, 12.98502], [991, 12.99604], [992, 12.99802], [993, 13.00343], [994, 13.07929], [995, 13.0813], [996, 13.0823], [997, 13.08429], [998, 13.08828], [999, 13.08928], [1000, 13.09789], [1001, 13.09889], [1002, 13.0999], [1003, 13.10141], [1004, 13.1034], [1005, 13.10639], [1006, 13.12248], [1007, 13.14002], [1008, 13.14152], [1009, 13.14352], [1010, 13.14551], [1011, 13.15005], [1012, 13.15309], [1013, 13.16007], [1014, 13.1661], [1015, 13.17508], [1016, 13.22689], [1017, 13.23587], [1018, 13.24237], [1019, 13.26062], [1020, 13.2656], [1021, 13.2656], [1022, 13.28211], [1023, 13.28367], [1024, 13.28624], [1025, 13.2897], [1026, 13.2962], [1027, 13.30598], [1028, 13.31431], [1029, 13.3203], [1030, 13.32329], [1031, 13.32669], [1032, 13.33498], [1033, 13.34052], [1034, 13.34811], [1035, 13.3501], [1036, 13.35616], [1037, 13.3612], [1038, 13.36313], [1039, 13.36467], [1040, 13.37594], [1041, 13.37691], [1042, 13.37791], [1043, 13.37891], [1044, 13.4163], [1045, 13.41929], [1046, 13.42129], [1047, 13.42229], [1048, 13.43286], [1049, 13.47522], [1050, 13.48302], [1051, 13.48796], [1052, 13.49796], [1053, 13.51148], [1054, 13.5295], [1055, 13.5421], [1056, 13.54985], [1057, 13.55496], [1058, 13.55737], [1059, 13.55833], [1060, 13.56435], [1061, 13.58553], [1062, 13.58652], [1063, 13.60927], [1064, 13.61687], [1065, 13.62518], [1066, 13.64833], [1067, 13.65817], [1068, 13.67112], [1069, 13.6761], [1070, 13.79986], [1071, 13.89951], [1072, 13.97541]]
ll= []
c1 = 0
for x in l:
        try:
                if x[0] is not None:
                        ll.append(x)
        except:
                pass
x = []
y = []
for i in ll:
        x.append(i[0])
        y.append(i[1])

# x is imae count
# y is time stamp
print(x)
print(y)
z = list(y)
y.sort()
print(y)
print(z==y)
"""
